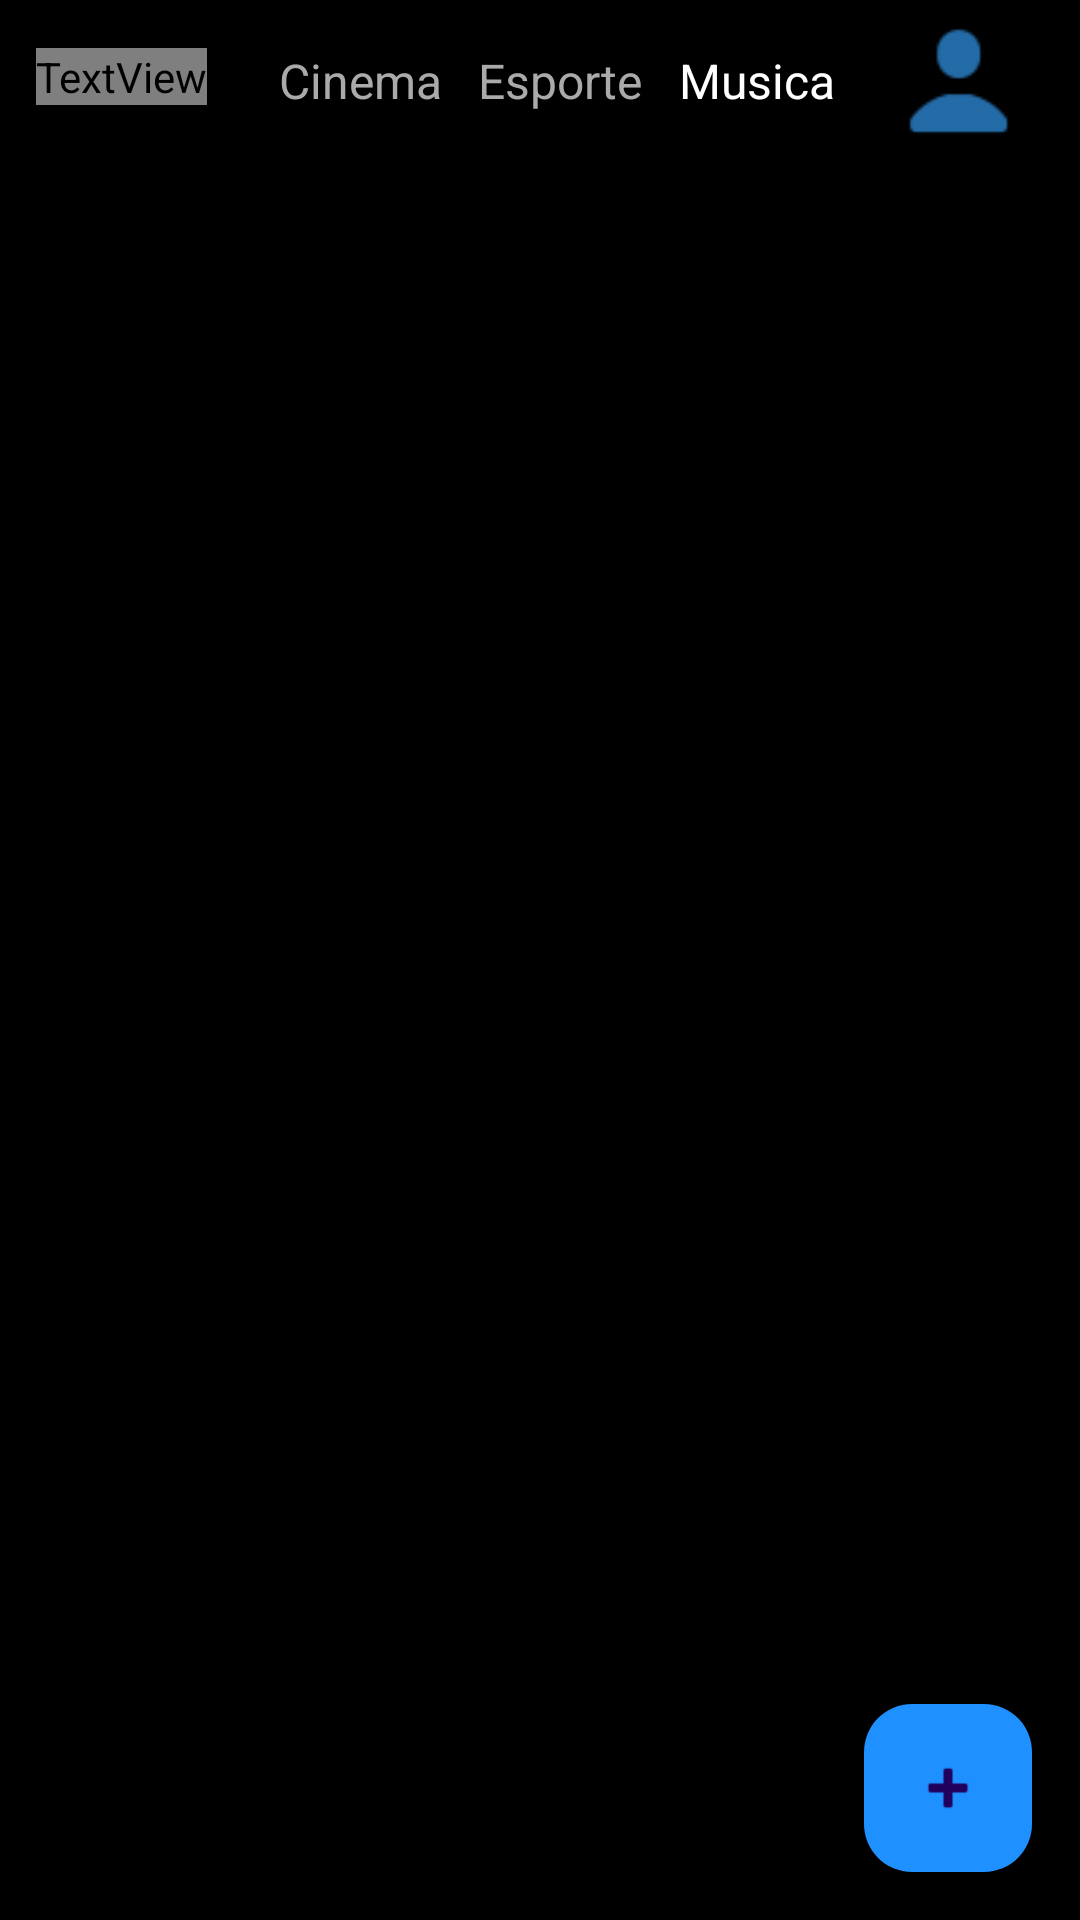

Write the Android layout XML for this screen, with the resource values it uses.
<!-- AndroidManifest.xml: application theme Theme.Hazard -->
<!-- res/layout/activity_musica_screen.xml -->
<?xml version="1.0" encoding="utf-8"?>
<androidx.constraintlayout.widget.ConstraintLayout xmlns:android="http://schemas.android.com/apk/res/android"
    xmlns:app="http://schemas.android.com/apk/res-auto"
    xmlns:tools="http://schemas.android.com/tools"
    android:id="@+id/main"
    android:layout_width="match_parent"
    android:layout_height="match_parent"
    tools:context=".telas.MusicaScreen"
    android:background="@color/black">


    <TextView
        android:id="@+id/txtmusica"
        android:layout_width="wrap_content"
        android:layout_height="wrap_content"
        android:layout_marginStart="12dp"
        android:layout_marginTop="16dp"
        android:text="Musica"
        android:textColor="@color/white"
        android:textSize="16sp"
        app:layout_constraintStart_toEndOf="@id/txtesporte"
        app:layout_constraintTop_toTopOf="parent" />

    <TextView
        android:id="@+id/txtcinema"
        android:layout_width="wrap_content"
        android:layout_height="wrap_content"
        android:layout_marginStart="24dp"
        android:layout_marginTop="16dp"
        android:text="Cinema"
        android:textColor="@android:color/darker_gray"
        android:textSize="16sp"
        app:layout_constraintStart_toEndOf="@id/txtfy"
        app:layout_constraintTop_toTopOf="parent" />

    <TextView
        android:id="@+id/txtesporte"
        android:layout_width="wrap_content"
        android:layout_height="wrap_content"
        android:layout_marginStart="12dp"
        android:layout_marginTop="16dp"
        android:text="Esporte"
        android:textColor="@android:color/darker_gray"
        android:textSize="16sp"
        app:layout_constraintStart_toEndOf="@id/txtcinema"
        app:layout_constraintTop_toTopOf="parent" />

    <TextView
        android:id="@+id/txtfy"
        android:layout_width="wrap_content"
        android:layout_height="wrap_content"
        android:layout_marginStart="12dp"
        android:layout_marginTop="16dp"
        android:fontFamily="@font/aladin"
        android:text="Hazard"
        android:textColor="@color/white"
        android:textSize="20sp"
        app:layout_constraintStart_toStartOf="parent"
        app:layout_constraintTop_toTopOf="parent" />

    
    <ImageView
        android:id="@+id/imgUser"
        android:layout_width="49dp"
        android:layout_height="43dp"
        android:layout_marginStart="8dp"
        android:layout_marginTop="-10dp"
        android:layout_marginEnd="16dp"
        android:alpha="0.7"
        android:contentDescription="Foto do usuário"
        android:src="@drawable/userazul"
        app:layout_constraintEnd_toEndOf="parent"
        app:layout_constraintHorizontal_bias="1.0"
        app:layout_constraintStart_toEndOf="@id/txtmusica"
        app:layout_constraintTop_toTopOf="@id/txtmusica" />

    <androidx.recyclerview.widget.RecyclerView
        android:id="@+id/recyclerView"
        android:layout_width="0dp"
        android:layout_height="0dp"
        android:layout_marginTop="16dp"
        app:layout_constraintTop_toBottomOf="@id/txtmusica"
        app:layout_constraintBottom_toBottomOf="parent"
        app:layout_constraintStart_toStartOf="parent"
        app:layout_constraintEnd_toEndOf="parent" />

    
    <com.google.android.material.floatingactionbutton.FloatingActionButton
        android:id="@+id/btn_postar"
        android:layout_width="wrap_content"
        android:layout_height="wrap_content"
        android:layout_marginEnd="16dp"
        android:layout_marginBottom="16dp"
        android:contentDescription="PostPage"
        android:src="@android:drawable/ic_input_add"
        app:layout_constraintBottom_toBottomOf="parent"
        app:layout_constraintEnd_toEndOf="parent"
        android:backgroundTint="#1E90FF" />

</androidx.constraintlayout.widget.ConstraintLayout>
<!-- resources referenced by this layout -->
<resources>
  <!-- drawable userazul: png bitmap (drawable, 641 bytes) -->
  <style name="Theme.Hazard" parent="Base.Theme.Hazard" />
  <style name="Base.Theme.Hazard" parent="Theme.Material3.DayNight.NoActionBar">
          
          <item name="colorPrimary">@color/black</item>
      </style>
  <!-- not gathered from this repository: default colours our renderer supplied (Android Studio template values) -->
  <color name="black">#FF000000</color>
  <color name="white">#FFFFFFFF</color>
</resources>
